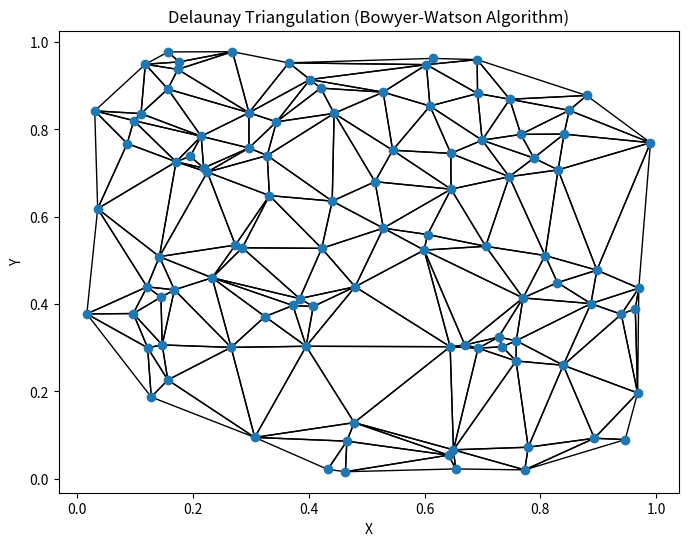

Reproduce this figure in Python.
import matplotlib.pyplot as plt
import numpy as np
from itertools import combinations

def circumcircle(p1, p2, p3):
    """ 三角形の外接円の中心と半径を計算する """
    ax, ay = p1
    bx, by = p2
    cx, cy = p3

    d = 2 * (ax * (by - cy) + bx * (cy - ay) + cx * (ay - by))
    if d == 0:
        return None, float('inf')

    ux = ((ax**2 + ay**2) * (by - cy) + (bx**2 + by**2) * (cy - ay) + (cx**2 + cy**2) * (ay - by)) / d
    uy = ((ax**2 + ay**2) * (cx - bx) + (bx**2 + by**2) * (ax - cx) + (cx**2 + cy**2) * (bx - ax)) / d
    r = np.sqrt((ax - ux)**2 + (ay - uy)**2)

    return (ux, uy), r

def is_point_in_circumcircle(p, circumcenter, radius):
    return np.linalg.norm(np.array(p) - np.array(circumcenter)) < radius

def bowyer_watson(points):
    # ステップ1: 巨大三角形を追加
    super_triangle = [(-1, -1), (2, -1), (0.5, 2)]
    triangles = [super_triangle]

    for p in points:
        bad_triangles = []
        for tri in triangles:
            circumcenter, radius = circumcircle(*tri)
            if circumcenter is None:
                continue
            if is_point_in_circumcircle(p, circumcenter, radius):
                bad_triangles.append(tri)

        polygon = []
        for tri in bad_triangles:
            for edge in combinations(tri, 2):
                shared = False
                for other_tri in bad_triangles:
                    if tri != other_tri and set(edge).issubset(set(other_tri)):
                        shared = True
                        break
                if not shared:
                    polygon.append(edge)

        for tri in bad_triangles:
            triangles.remove(tri)

        for edge in polygon:
            new_tri = edge + (tuple(p),)
            triangles.append(new_tri)

    triangles = [tri for tri in triangles if not any(vertex in super_triangle for vertex in tri)]

    return triangles

# 点の生成
points = np.random.rand(100, 2)

# ドロネー三角分割の計算
triangles = bowyer_watson(points)

# プロット
plt.figure(figsize=(8, 6))
for tri in triangles:
    tri_points = np.array(tri)
    plt.fill(tri_points[:, 0], tri_points[:, 1], edgecolor='black', fill=False)
plt.plot(points[:, 0], points[:, 1], 'o')
plt.title('Delaunay Triangulation (Bowyer-Watson Algorithm)')
plt.xlabel('X')
plt.ylabel('Y')
plt.show()